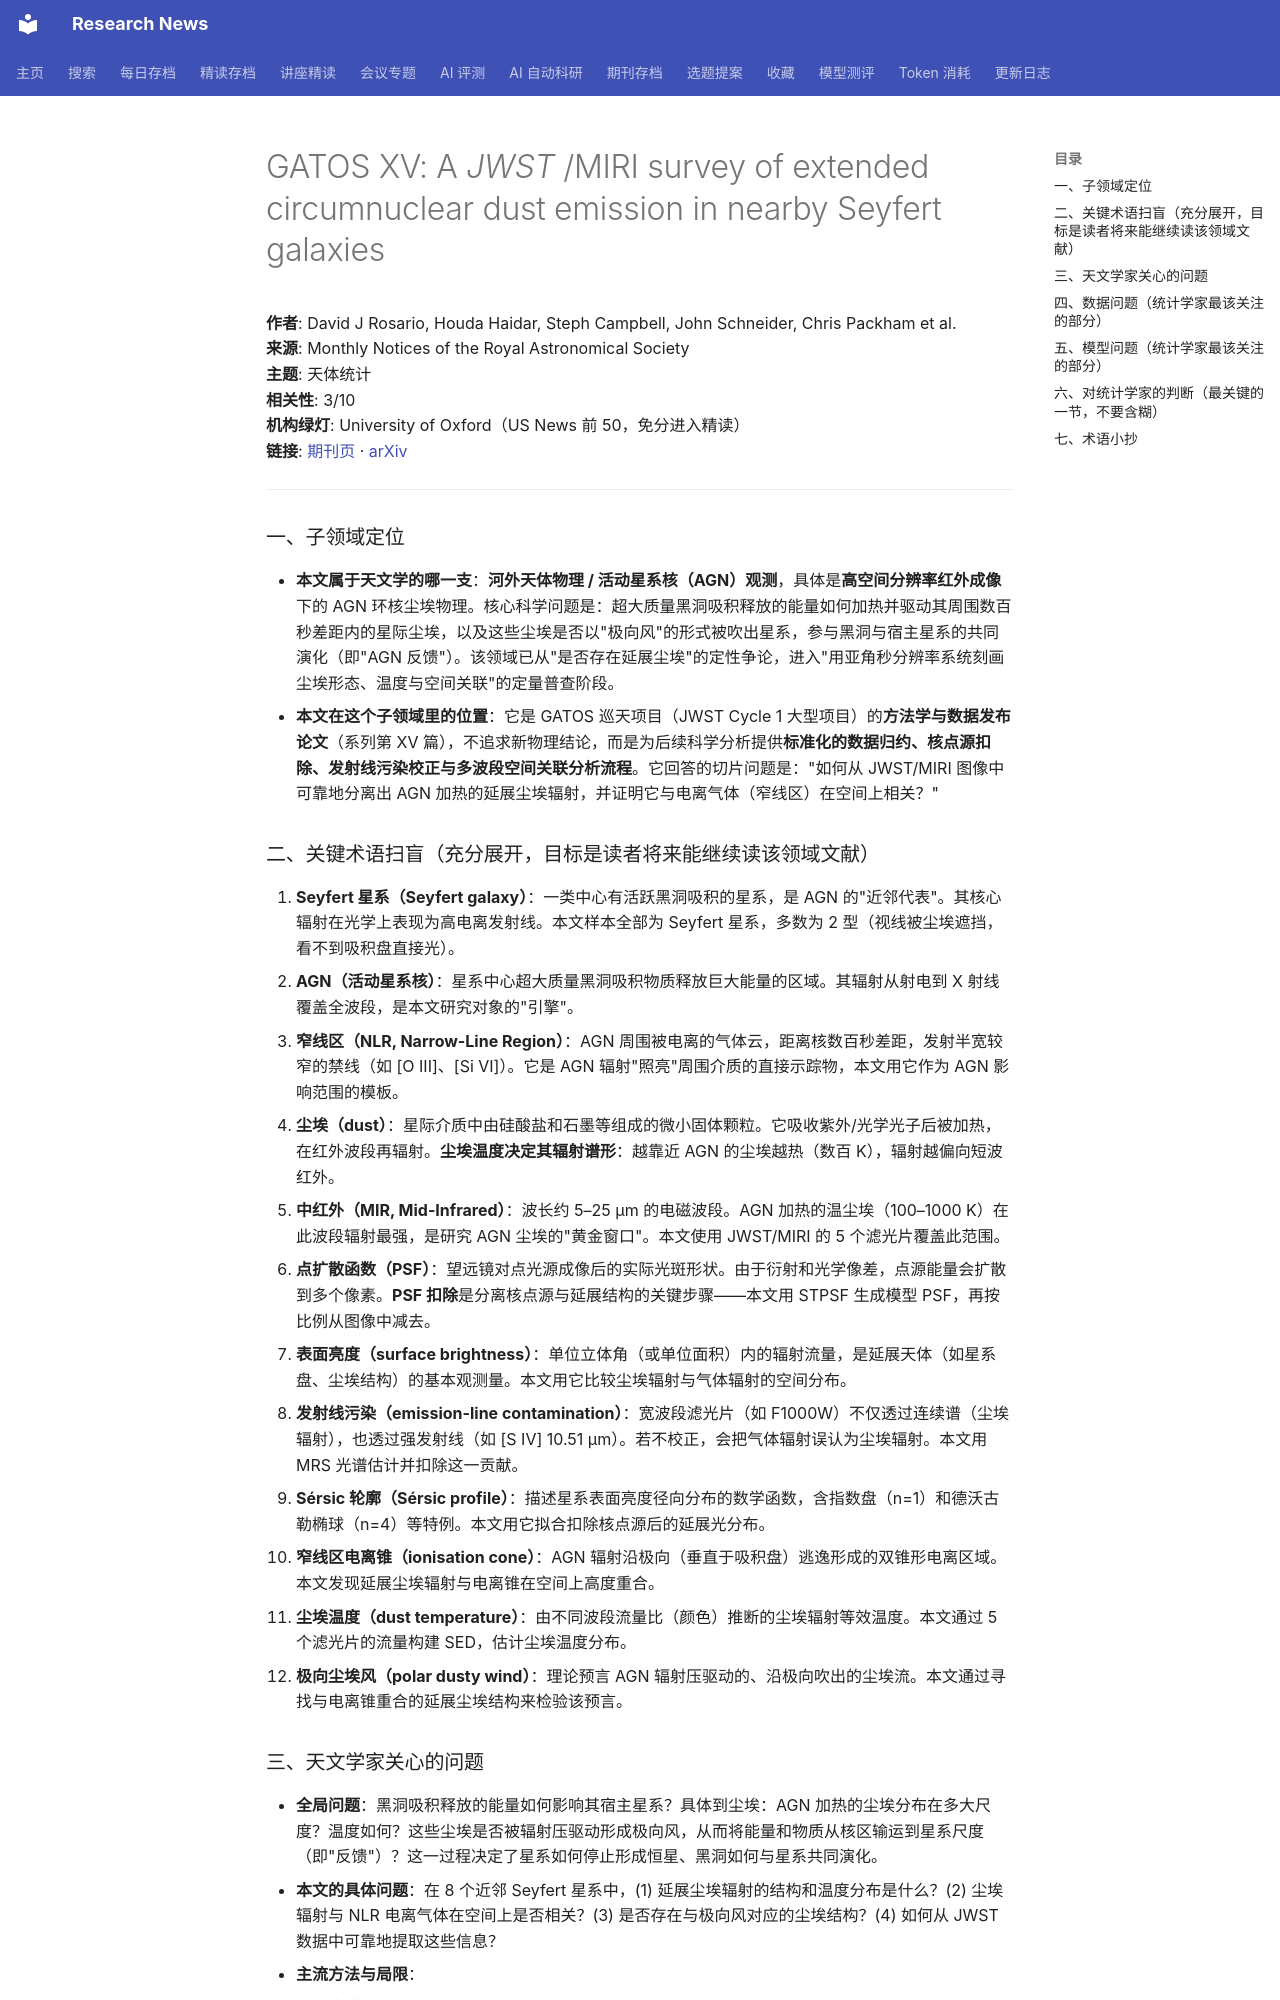

repository: cxy0714/research-news · page: deep_reads/2026-10-14-10.1093_mnras_stag1644/index.html · generator: mkdocs

# GATOS XV: A <i>JWST</i> /MIRI survey of extended circumnuclear dust emission in nearby Seyfert galaxies

**作者**: David J Rosario, Houda Haidar, Steph Campbell, John Schneider, Chris Packham et al.  
**来源**: Monthly Notices of the Royal Astronomical Society  
**主题**: 天体统计  
**相关性**: 3/10  
**机构绿灯**: University of Oxford（US News 前 50，免分进入精读）  
**链接**: [期刊页](https://doi.org/10.1093/mnras/stag1644) · [arXiv](https://arxiv.org/abs/2606.14477)

---

### 一、子领域定位

- **本文属于天文学的哪一支**：**河外天体物理 / 活动星系核（AGN）观测**，具体是**高空间分辨率红外成像**下的 AGN 环核尘埃物理。核心科学问题是：超大质量黑洞吸积释放的能量如何加热并驱动其周围数百秒差距内的星际尘埃，以及这些尘埃是否以"极向风"的形式被吹出星系，参与黑洞与宿主星系的共同演化（即"AGN 反馈"）。该领域已从"是否存在延展尘埃"的定性争论，进入"用亚角秒分辨率系统刻画尘埃形态、温度与空间关联"的定量普查阶段。
- **本文在这个子领域里的位置**：它是 GATOS 巡天项目（JWST Cycle 1 大型项目）的**方法学与数据发布论文**（系列第 XV 篇），不追求新物理结论，而是为后续科学分析提供**标准化的数据归约、核点源扣除、发射线污染校正与多波段空间关联分析流程**。它回答的切片问题是："如何从 JWST/MIRI 图像中可靠地分离出 AGN 加热的延展尘埃辐射，并证明它与电离气体（窄线区）在空间上相关？"

### 二、关键术语扫盲（充分展开，目标是读者将来能继续读该领域文献）

1. **Seyfert 星系（Seyfert galaxy）**：一类中心有活跃黑洞吸积的星系，是 AGN 的"近邻代表"。其核心辐射在光学上表现为高电离发射线。本文样本全部为 Seyfert 星系，多数为 2 型（视线被尘埃遮挡，看不到吸积盘直接光）。
2. **AGN（活动星系核）**：星系中心超大质量黑洞吸积物质释放巨大能量的区域。其辐射从射电到 X 射线覆盖全波段，是本文研究对象的"引擎"。
3. **窄线区（NLR, Narrow-Line Region）**：AGN 周围被电离的气体云，距离核数百秒差距，发射半宽较窄的禁线（如 [O III]、[Si VI]）。它是 AGN 辐射"照亮"周围介质的直接示踪物，本文用它作为 AGN 影响范围的模板。
4. **尘埃（dust）**：星际介质中由硅酸盐和石墨等组成的微小固体颗粒。它吸收紫外/光学光子后被加热，在红外波段再辐射。**尘埃温度决定其辐射谱形**：越靠近 AGN 的尘埃越热（数百 K），辐射越偏向短波红外。
5. **中红外（MIR, Mid-Infrared）**：波长约 5–25 μm 的电磁波段。AGN 加热的温尘埃（100–1000 K）在此波段辐射最强，是研究 AGN 尘埃的"黄金窗口"。本文使用 JWST/MIRI 的 5 个滤光片覆盖此范围。
6. **点扩散函数（PSF）**：望远镜对点光源成像后的实际光斑形状。由于衍射和光学像差，点源能量会扩散到多个像素。**PSF 扣除**是分离核点源与延展结构的关键步骤——本文用 STPSF 生成模型 PSF，再按比例从图像中减去。
7. **表面亮度（surface brightness）**：单位立体角（或单位面积）内的辐射流量，是延展天体（如星系盘、尘埃结构）的基本观测量。本文用它比较尘埃辐射与气体辐射的空间分布。
8. **发射线污染（emission-line contamination）**：宽波段滤光片（如 F1000W）不仅透过连续谱（尘埃辐射），也透过强发射线（如 [S IV] 10.51 μm）。若不校正，会把气体辐射误认为尘埃辐射。本文用 MRS 光谱估计并扣除这一贡献。
9. **Sérsic 轮廓（Sérsic profile）**：描述星系表面亮度径向分布的数学函数，含指数盘（n=1）和德沃古勒椭球（n=4）等特例。本文用它拟合扣除核点源后的延展光分布。
10. **窄线区电离锥（ionisation cone）**：AGN 辐射沿极向（垂直于吸积盘）逃逸形成的双锥形电离区域。本文发现延展尘埃辐射与电离锥在空间上高度重合。
11. **尘埃温度（dust temperature）**：由不同波段流量比（颜色）推断的尘埃辐射等效温度。本文通过 5 个滤光片的流量构建 SED，估计尘埃温度分布。
12. **极向尘埃风（polar dusty wind）**：理论预言 AGN 辐射压驱动的、沿极向吹出的尘埃流。本文通过寻找与电离锥重合的延展尘埃结构来检验该预言。
